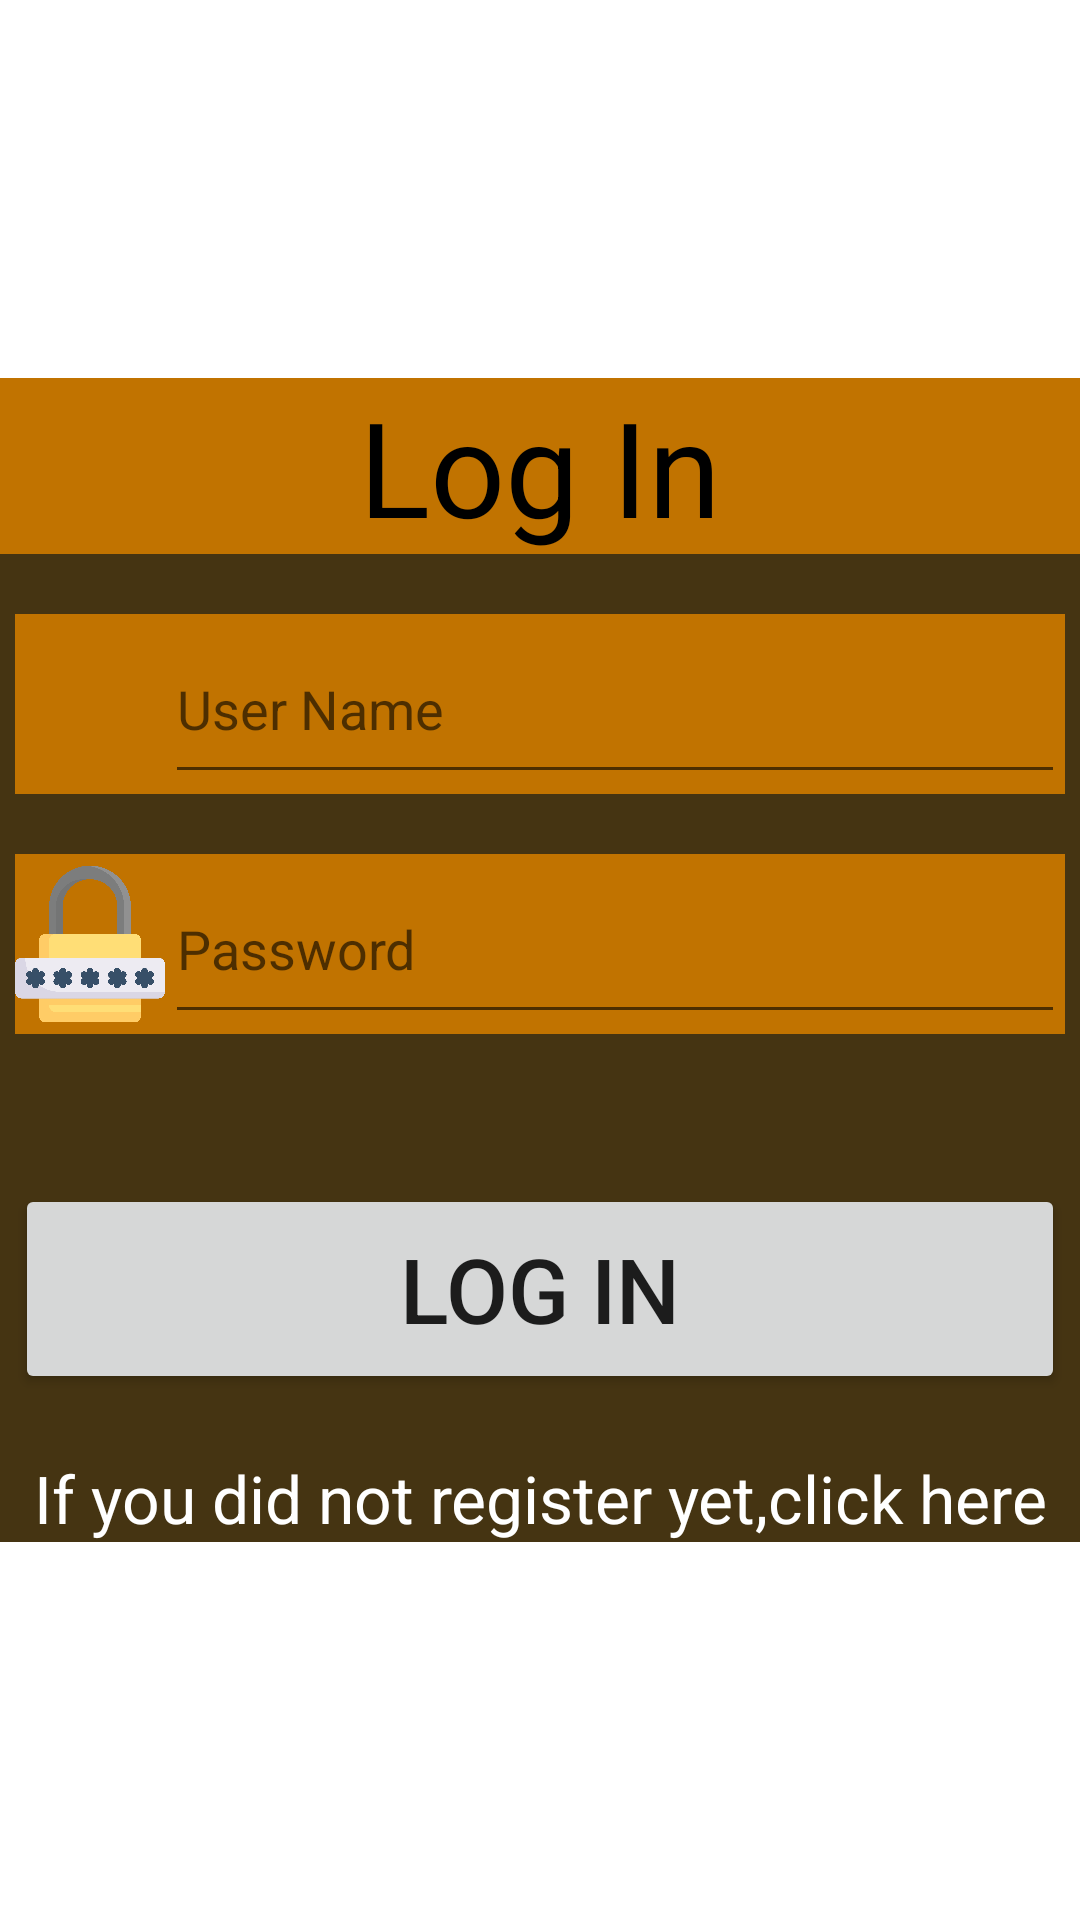

Produce the Android XML layout that renders to this screen, including the resource entries it uses.
<!-- AndroidManifest.xml: application theme Theme.NjeLIB -->
<!-- res/layout/activity_login.xml -->
<?xml version="1.0" encoding="utf-8"?>
<androidx.constraintlayout.widget.ConstraintLayout xmlns:android="http://schemas.android.com/apk/res/android"
    xmlns:app="http://schemas.android.com/apk/res-auto"
    xmlns:tools="http://schemas.android.com/tools"
    android:layout_width="match_parent"
    android:layout_height="match_parent"
    android:background="@drawable/lib"
    tools:context=".View.LoginActivity">
    <LinearLayout
        android:layout_width="match_parent"
        android:layout_height="wrap_content"
        android:orientation="vertical"
        android:background="#453412"
        app:layout_constraintBottom_toBottomOf="parent"
        app:layout_constraintEnd_toEndOf="parent"
        app:layout_constraintStart_toStartOf="parent"
        app:layout_constraintTop_toTopOf="parent">
        <TextView
            android:layout_width="match_parent"
            android:layout_height="wrap_content"
            android:gravity="center_horizontal"
            android:textSize="44sp"
            android:background="#C17300"
            android:textColor="@color/black"
            android:text="@string/login"
            />
        <LinearLayout
            android:layout_width="wrap_content"
            android:layout_height="wrap_content"
            android:layout_gravity="center_horizontal"
            android:layout_marginTop="20dp"
            android:gravity="center_vertical"
            android:background="#C17300"
            android:orientation="horizontal">

            <ImageView
                android:id="@+id/imageView3"
                android:layout_width="50dp"
                android:layout_height="50dp"
                android:src="@drawable/username"
                tools:layout_editor_absoluteX="338dp"
                tools:layout_editor_absoluteY="314dp" />

            <EditText
                android:id="@+id/userNameEditText"
                android:layout_width="300dp"
                android:layout_height="60dp"
                android:ems="10"
                android:hint="@string/user_name"
                android:inputType="text"
                tools:layout_editor_absoluteX="54dp"
                tools:layout_editor_absoluteY="103dp" />


        </LinearLayout>

        <LinearLayout
            android:layout_width="wrap_content"
            android:layout_height="wrap_content"
            android:layout_gravity="center_horizontal"
            android:layout_marginTop="20dp"
            android:gravity="center_vertical"
            android:background="#C17300"
            android:orientation="horizontal">

            <ImageView
                android:id="@+id/imageView2"
                android:layout_width="50dp"
                android:layout_height="60dp"
                android:src="@drawable/password"
                tools:layout_editor_absoluteX="112dp"
                tools:layout_editor_absoluteY="190dp" />

            <EditText
                android:id="@+id/editTextTextPassword"
                android:layout_width="300dp"
                android:layout_height="60dp"
                android:ems="10"
                android:hint="@string/password"
                android:inputType="textPassword"
                tools:layout_editor_absoluteX="61dp"
                tools:layout_editor_absoluteY="322dp" />
        </LinearLayout>

        <Button
            android:id="@+id/buttonLogin"
            android:layout_width="350dp"
            android:layout_height="wrap_content"
            android:layout_gravity="center_horizontal"
            android:layout_marginTop="50dp"
            android:width="200dp"
            android:height="70dp"
            android:onClick="userLogin"
            android:text="@string/login"
            android:textSize="30sp"></Button>
        <TextView
            android:id="@+id/GoToSignUpText"
            android:layout_width="match_parent"
            android:layout_height="wrap_content"
            android:layout_marginTop="20dp"
            android:gravity="center_horizontal"
            android:onClick="goToSignUp"
            android:text="@string/signup_explanation"
            android:textColor="@color/white"
            android:textSize="22sp" />


    </LinearLayout>

</androidx.constraintlayout.widget.ConstraintLayout>
<!-- resources referenced by this layout -->
<resources>
  <!-- drawable password: png bitmap (drawable, 110873 bytes) -->
  <string name="login" translatable="false">Log In</string>
  <string name="password" translatable="false">Password</string>
  <string name="signup_explanation" translatable="false">If you did not register yet,click here</string>
  <string name="user_name" translatable="false">User Name</string>
  <style name="Theme.NjeLIB" parent="Base.Theme.NjeLIB" />
  <style name="Base.Theme.NjeLIB" parent="Theme.MaterialComponents.DayNight.DarkActionBar">
          <item name="colorPrimary">#C17300</item>
          <item name="colorPrimaryVariant">#C17300</item>
          <item name="colorOnPrimary">#0B0A0A</item>
          
          <item name="colorSecondary">@color/white</item>
          <item name="colorSecondaryVariant">@color/white</item>
          <item name="colorOnSecondary">@color/white</item>
          
          <item name="android:statusBarColor" tools:targetApi="l">#C17300</item>
          
      </style>
  <!-- not gathered from this repository: default colours our renderer supplied (Android Studio template values) -->
  <color name="black">#FF000000</color>
  <color name="white">#FFFFFFFF</color>
</resources>
